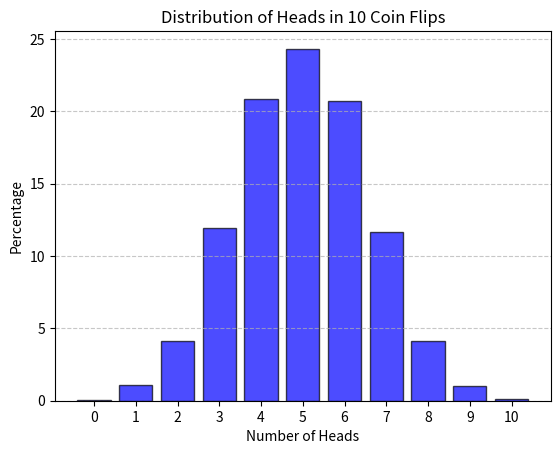

The script that saved this image:
from random import randint

import matplotlib
import matplotlib.pyplot as plt
matplotlib.use("Agg")


def simulate_ten_flips() -> int:
    return sum(randint(0, 1) for _ in range(10))


def flip_coin(num_trials: int = 10000) -> dict[int, float]:
    results = {i: 0 for i in range(11)}

    for _ in range(num_trials):
        heads_count = simulate_ten_flips()
        results[heads_count] += 1

    for heads in results:
        results[heads] = round((results[heads] / num_trials) * 100, 2)

    return results


def draw_gaussian_distribution_graph(data: dict[int, float]) -> None:
    x_coords = list(data.keys())
    y_coords = list(data.values())

    plt.bar(x_coords, y_coords, color="blue", alpha=0.7, edgecolor="black")
    plt.xlabel("Number of Heads")
    plt.ylabel("Percentage")
    plt.title("Distribution of Heads in 10 Coin Flips")
    plt.xticks(range(11))
    plt.grid(axis="y", linestyle="--", alpha=0.7)
    plt.savefig("distribution_graph.png")


if __name__ == "__main__":
    results = flip_coin()
    print(results)
    draw_gaussian_distribution_graph(results)
